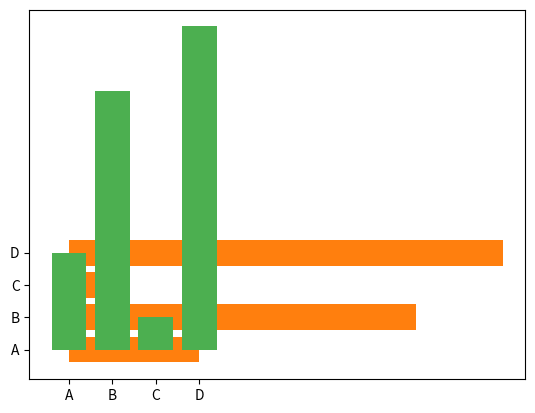

Source code (Python):
import matplotlib.pyplot as plt
import numpy as np

#Creating Bars
'''
With Pyplot, you can use the bar() function to draw bar graphs:
'''
x = np.array(["A", "B", "C", "D"])
y = np.array([3, 8, 1, 10])
plt.bar(x,y)
plt.show()

#Horizontal Bars
'''
If you want the bars to be displayed horizontally instead of vertically, use the barh() function:
'''
x = np.array(["A", "B", "C", "D"])
y = np.array([3, 8, 1, 10])
plt.barh(x, y)
plt.show()

#Bar Color
'''
The bar() and barh() take the keyword argument color to set the color of the bars:
'''
x = np.array(["A", "B", "C", "D"])
y = np.array([3, 8, 1, 10])
plt.bar(x, y, color = "red")
plt.show()
#Color Names
'''
You can use any of the 140 supported color names.
'''
x = np.array(["A", "B", "C", "D"])
y = np.array([3, 8, 1, 10])
plt.bar(x, y, color = "hotpink")
plt.show()

#color Hex
x = np.array(["A", "B", "C", "D"])
y = np.array([3, 8, 1, 10])
plt.bar(x, y, color = "#4CAF50")
plt.show()